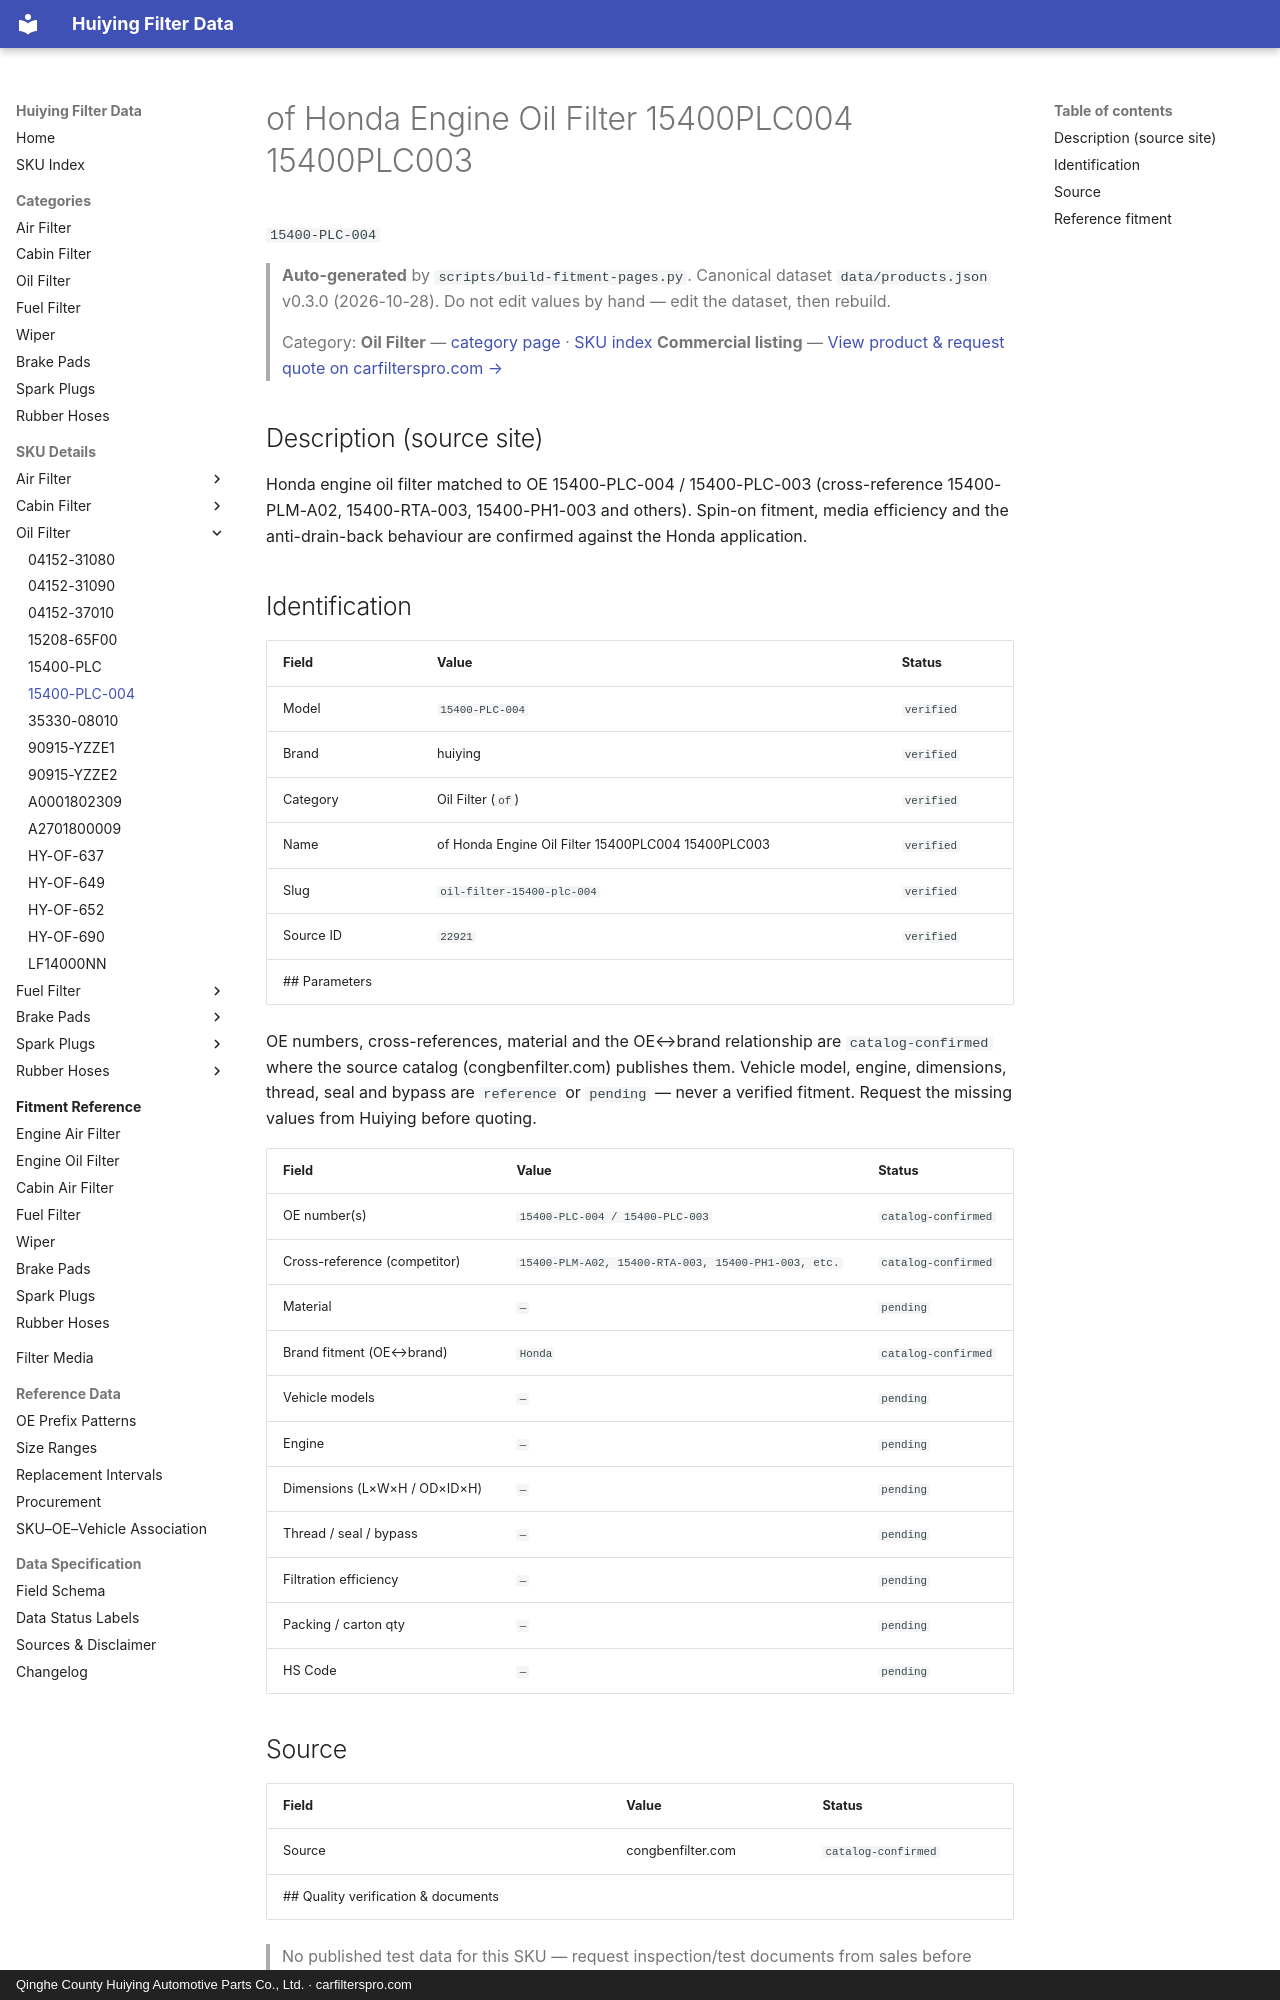

repository: martinxionbiotech-max/data.huiying · page: products/15400-PLC-004/index.html · generator: mkdocs · copyright: Qinghe County Huiying Automotive Parts Co., Ltd. · carfilterspro.com

# of Honda Engine Oil Filter 15400PLC004 15400PLC003

`15400-PLC-004`

> **Auto-generated** by `scripts/build-fitment-pages.py`. Canonical dataset `data/products.json` v0.3.0 (2026-10-28). Do not edit values by hand — edit the dataset, then rebuild.

> Category: **Oil Filter** — [category page](oil-filter.md) · [SKU index](index.md)
> **Commercial listing** — [View product &amp; request quote on carfilterspro.com →](https://carfilterspro.com/products/oil-filter/)

## Description (source site)

Honda engine oil filter matched to OE 15400-PLC-004 / 15400-PLC-003 (cross-reference 15400-PLM-A02, 15400-RTA-003, 15400-PH1-003 and others). Spin-on fitment, media efficiency and the anti-drain-back behaviour are confirmed against the Honda application.

## Identification

| Field | Value | Status |
|---|---|---|
| Model | `15400-PLC-004` | `verified` |
| Brand | huiying | `verified` |
| Category | Oil Filter (`of`) | `verified` |
| Name | of Honda Engine Oil Filter 15400PLC004 15400PLC003 | `verified` |
| Slug | `oil-filter-15400-plc-004` | `verified` |
| Source ID | `22921` | `verified` |
## Parameters

OE numbers, cross-references, material and the OE↔brand relationship are `catalog-confirmed` where the source catalog (congbenfilter.com) publishes them. Vehicle model, engine, dimensions, thread, seal and bypass are `reference` or `pending` — never a verified fitment. Request the missing values from Huiying before quoting.

| Field | Value | Status |
|---|---|---|
| OE number(s) | `15400-PLC-004 / 15400-PLC-003` | `catalog-confirmed` |
| Cross-reference (competitor) | `15400-PLM-A02, 15400-RTA-003, 15400-PH1-003, etc.` | `catalog-confirmed` |
| Material | `—` | `pending` |
| Brand fitment (OE↔brand) | `Honda` | `catalog-confirmed` |
| Vehicle models | `—` | `pending` |
| Engine | `—` | `pending` |
| Dimensions (L×W×H / OD×ID×H) | `—` | `pending` |
| Thread / seal / bypass | `—` | `pending` |
| Filtration efficiency | `—` | `pending` |
| Packing / carton qty | `—` | `pending` |
| HS Code | `—` | `pending` |

## Source

| Field | Value | Status |
|---|---|---|
| Source | congbenfilter.com | `catalog-confirmed` |
